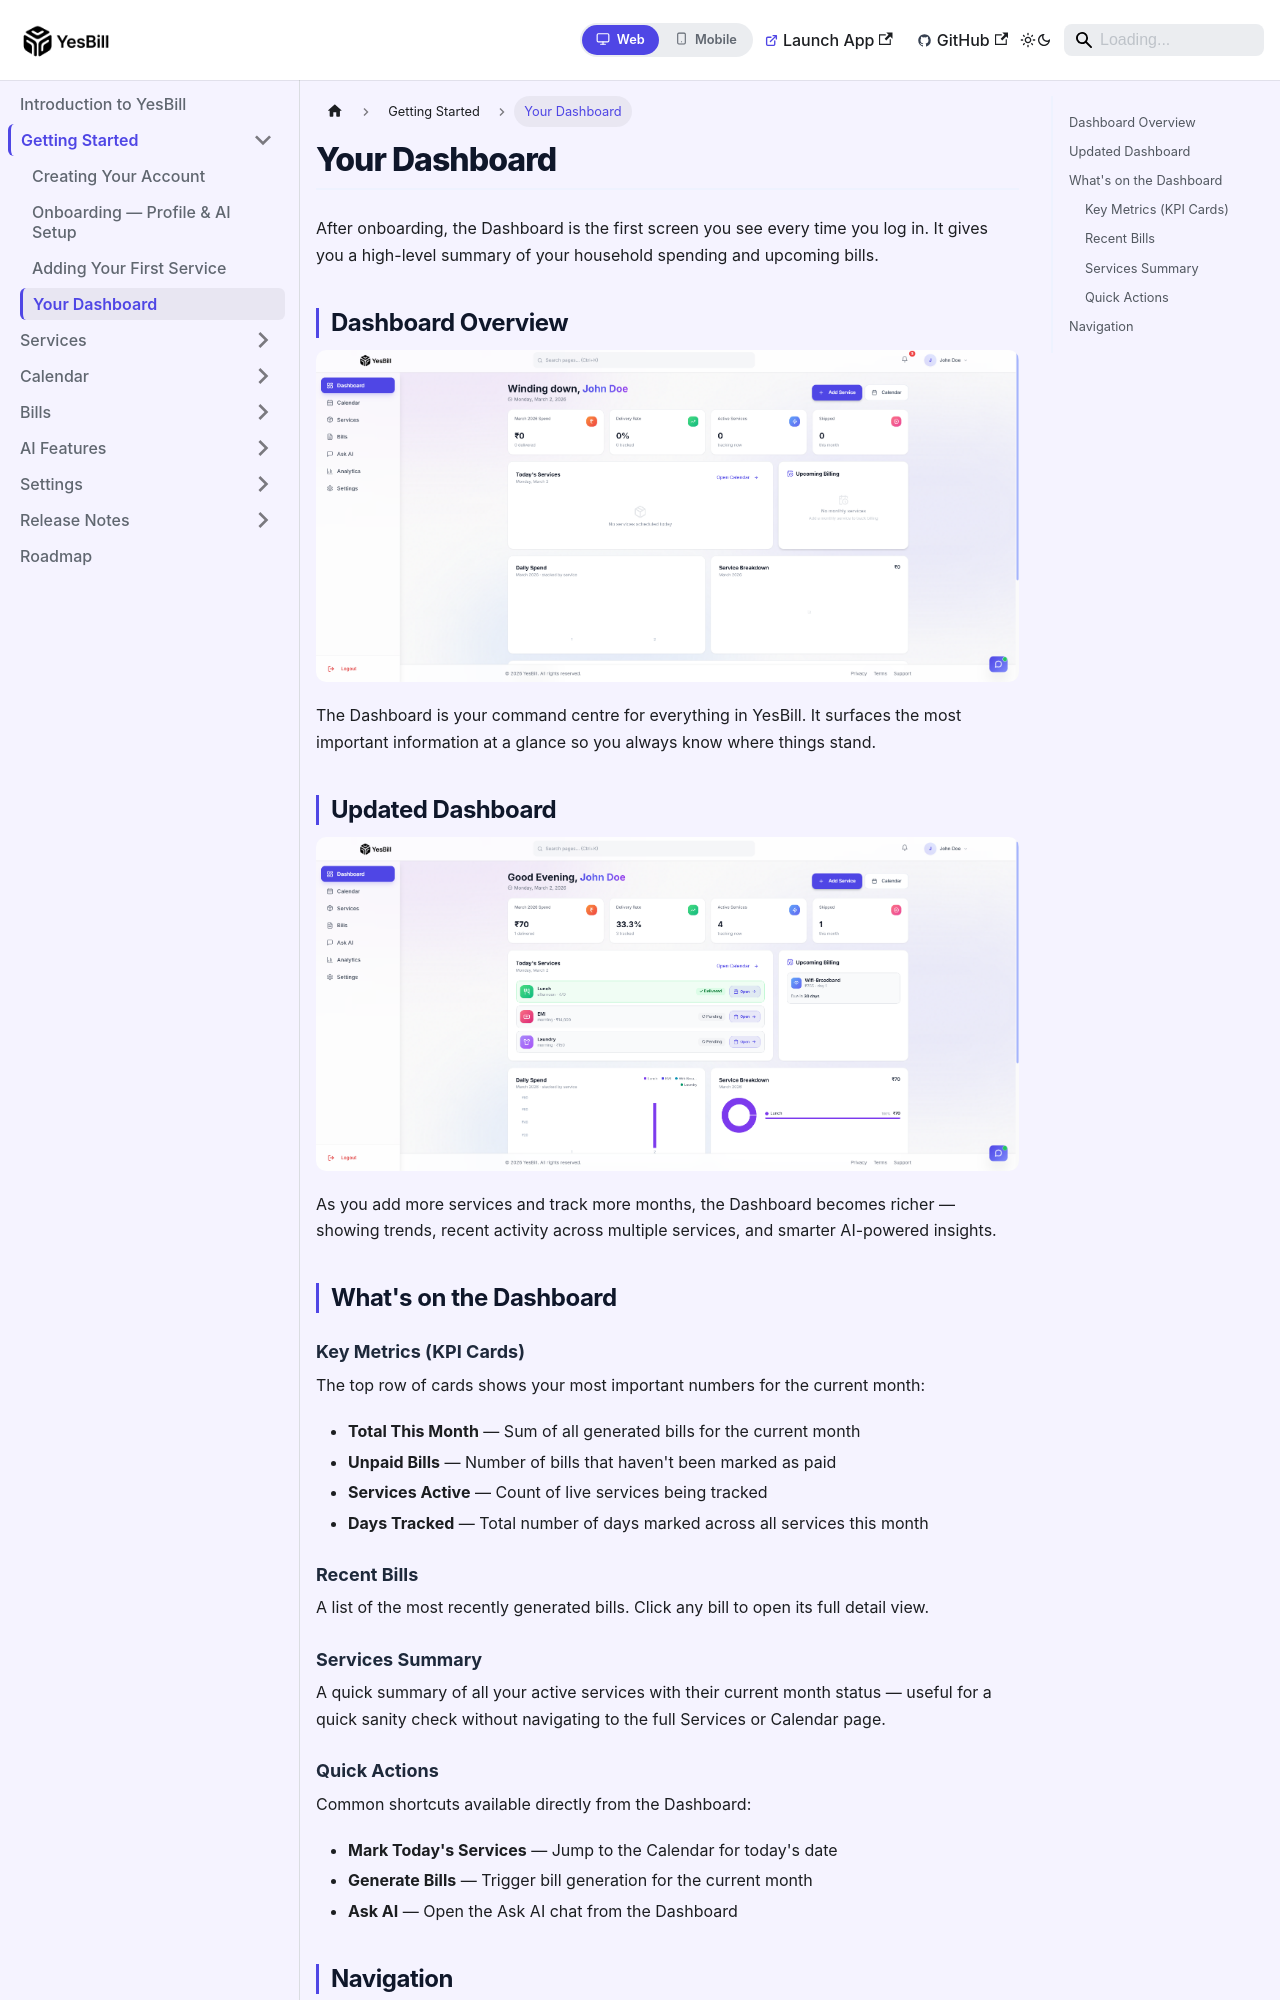

repository: Ishan96Dev/YesBill · page: docs/getting-started/dashboard/index.html · generator: docusaurus

---
id: dashboard
title: Your Dashboard
sidebar_position: 4
---

# Your Dashboard

After onboarding, the Dashboard is the first screen you see every time you log in. It gives you a high-level summary of your household spending and upcoming bills.

## Dashboard Overview

![YesBill dashboard](/img/screenshots/Dashboard-01.png)

The Dashboard is your command centre for everything in YesBill. It surfaces the most important information at a glance so you always know where things stand.

## Updated Dashboard

![Updated YesBill dashboard](/img/screenshots/Updated-Dashboard-01.png)

As you add more services and track more months, the Dashboard becomes richer — showing trends, recent activity across multiple services, and smarter AI-powered insights.

## What's on the Dashboard

### Key Metrics (KPI Cards)
The top row of cards shows your most important numbers for the current month:

- **Total This Month** — Sum of all generated bills for the current month
- **Unpaid Bills** — Number of bills that haven't been marked as paid
- **Services Active** — Count of live services being tracked
- **Days Tracked** — Total number of days marked across all services this month

### Recent Bills
A list of the most recently generated bills. Click any bill to open its full detail view.

### Services Summary
A quick summary of all your active services with their current month status — useful for a quick sanity check without navigating to the full Services or Calendar page.
